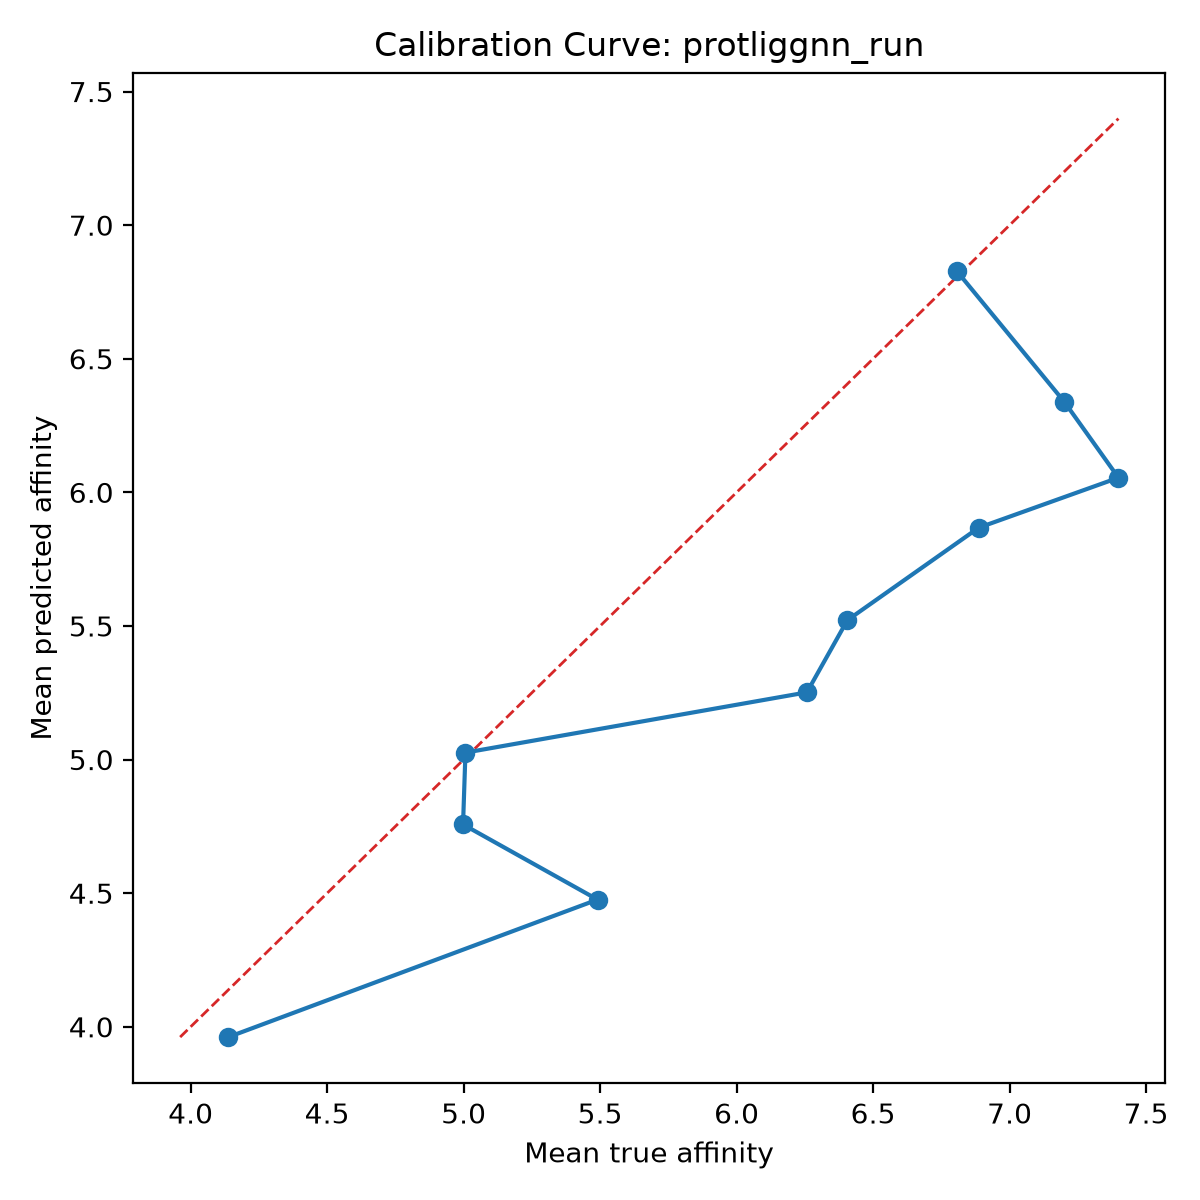

Source data for this figure (header and first rows):
bin, count, mean_prediction, mean_true, calibration_error
1, 10, 3.962, 4.139, -0.177
2, 10, 4.476, 5.491, -1.014
3, 10, 4.757, 4.998, -0.2407
4, 10, 5.026, 5.007, 0.01931
5, 10, 5.252, 6.257, -1.006
6, 10, 5.522, 6.406, -0.8842
7, 10, 5.868, 6.887, -1.019
8, 10, 6.055, 7.399, -1.344
9, 10, 6.339, 7.201, -0.8619
10, 10, 6.829, 6.806, 0.0234
